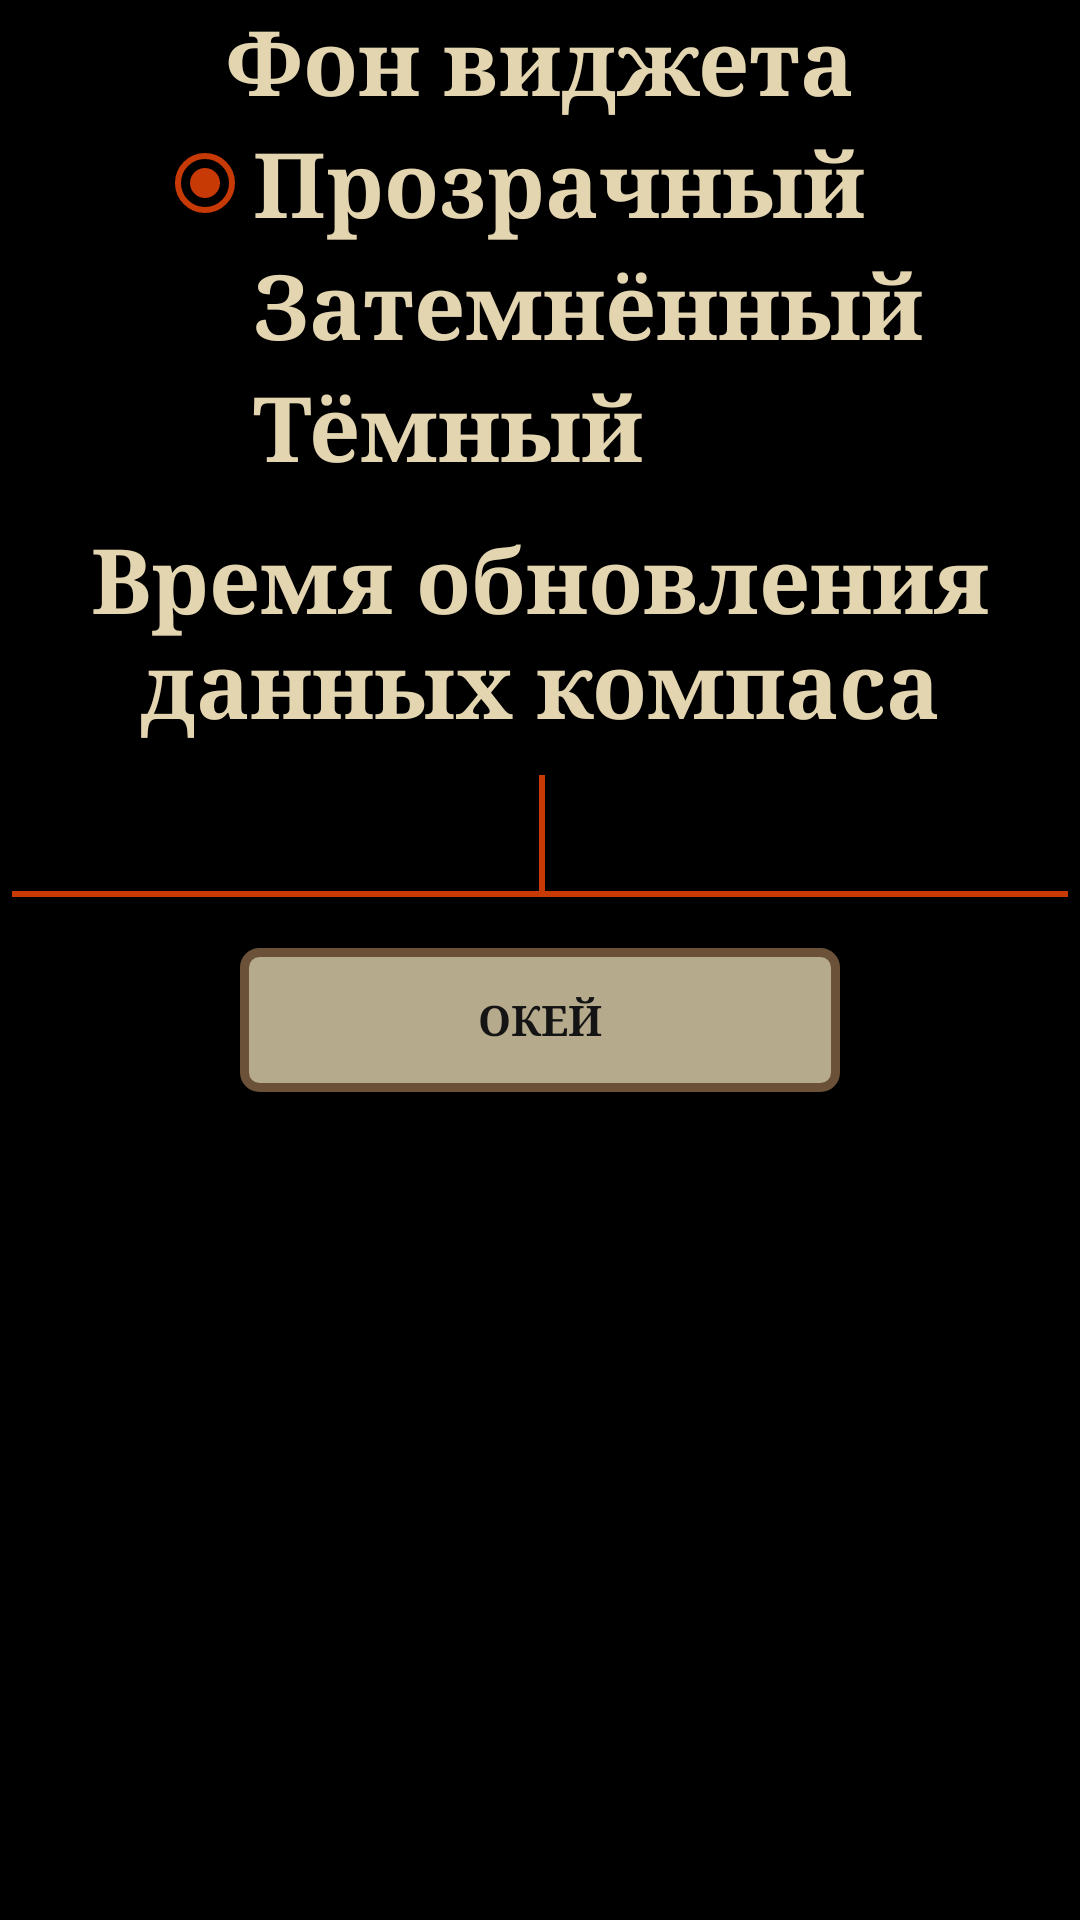

The Android layout XML behind this screen, and the referenced resources:
<!-- AndroidManifest.xml: application theme AppTheme -->
<!-- res/layout/widget_config.xml -->
<?xml version="1.0" encoding="utf-8"?>
<LinearLayout
    xmlns:android="http://schemas.android.com/apk/res/android"
    android:layout_width="match_parent"
    android:layout_height="match_parent"
    android:orientation="vertical"
    android:layout_gravity="center"
    android:background="@color/colorDarkBackground">
    <TextView
        android:text = "@string/widget_background"
        android:layout_width="match_parent"
        android:layout_height="wrap_content"
        android:layout_gravity="center"
        android:textAlignment="center"
        style="@style/Caption"/>
    <RadioGroup
        android:layout_gravity="center"
        android:id="@+id/rgColor"
        android:layout_width="wrap_content"
        android:layout_height="wrap_content"
        >
        <RadioButton
            android:id="@+id/radioTransparent"
            android:layout_width="wrap_content"
            android:layout_height="wrap_content"
            android:checked="true"
            style="@style/Caption"
            android:text="@string/transparent">
        </RadioButton>
        <RadioButton
            android:id="@+id/radioDark"
            android:layout_width="wrap_content"
            android:layout_height="wrap_content"
            style="@style/Caption"
            android:text="@string/dark">
        </RadioButton>
        <RadioButton
            android:id="@+id/radioBlack"
            android:layout_width="wrap_content"
            android:layout_height="wrap_content"
            style="@style/Caption"
            android:text="@string/black">
        </RadioButton>
    </RadioGroup>
    <Space
        android:layout_height="10dp"
        android:layout_width="wrap_content"/>
    <TextView
        android:text = "@string/compass_update_time"
        android:layout_width="match_parent"
        android:layout_height="wrap_content"
        android:layout_gravity="center"
        android:textAlignment="center"
        style="@style/Caption"/>
    <EditText
        android:id="@+id/etText"
        android:layout_width="match_parent"
        android:layout_height="wrap_content"
        android:ems="10"
        style="@style/Caption"
        android:layout_gravity="center">
        <requestFocus>
        </requestFocus>
    </EditText>
    <Space
        android:layout_height="10dp"
        android:layout_width="wrap_content"/>
    <Button
        android:layout_width="wrap_content"
        android:layout_height="wrap_content"
        android:onClick="onClick"
        android:text="@string/ok"
        android:layout_gravity="center"
        style="@style/MenuButton">
    </Button>
</LinearLayout>
<!-- resources referenced by this layout -->
<resources>
  <color name="colorDarkBackground">#000</color>
  <string name="black">Тёмный</string>
  <string name="compass_update_time">Время обновления данных компаса</string>
  <string name="dark">Затемнённый</string>
  <string name="ok">Окей</string>
  <string name="transparent">Прозрачный</string>
  <string name="widget_background">Фон виджета</string>
  <style name="Caption">
      <item name="android:textColor">@color/colorPrimary</item>
      <item name="android:textStyle">bold</item>
      <item name="android:fontFamily">serif</item>
      <item name="android:textAlignment">center</item>
      <item name="android:textSize">30sp</item>
      </style>
  <style name="MenuButton" parent="@style/Widget.AppCompat.Button">
          <item name="android:background">@drawable/menu_button</item>
          <item name="android:textColor">#1a1a1a</item>
          <item name="android:textSize">14sp</item>
          <item name="android:textStyle">bold</item>
          <item name="android:fontFamily">serif</item>
          <item name="android:alpha">0.8</item>
          <item name="android:width">200dp</item>
      </style>
  <style name="AppTheme" parent="Theme.AppCompat.Light.NoActionBar">
          
          <item name="colorPrimary">@color/colorPrimary</item>
          <item name="colorPrimaryDark">@color/colorPrimaryDark</item>
          <item name="colorAccent">@color/colorAccent</item>
          <item name="actionMenuTextColor">@color/colorPrimaryDark</item>
      </style>
  <color name="colorPrimary">#E4D5B1</color>
  <!-- drawable menu_button (drawable) -->
  <?xml version="1.0" encoding="utf-8"?>
  <selector xmlns:android="http://schemas.android.com/apk/res/android">
      <item
          android:state_pressed="true"
          android:drawable="@drawable/menu_button_pressed"/>
      <item
          android:state_enabled="false"
          android:drawable="@drawable/menu_button_disabled"/>
      <item
          android:drawable="@drawable/menu_button_default"/>
  </selector>
  <color name="colorPrimaryDark">#856647</color>
  <color name="colorAccent">#c73905</color>
  <!-- drawable menu_button_pressed (drawable) -->
  <?xml version="1.0" encoding="utf-8"?>
  <shape xmlns:android="http://schemas.android.com/apk/res/android"
      android:shape = "rectangle">
      <corners android:radius="5dp"/>
      <solid android:color="@color/colorAccent"/>
      <padding android:bottom="6dp"
          android:top="6dp"
          android:left="6dp"
          android:right="6dp"/>
      <stroke
          android:width="3dp"
          android:color="@color/colorPrimaryDark" />
  </shape>
  <!-- drawable menu_button_disabled (drawable) -->
  <?xml version="1.0" encoding="utf-8"?>
  <shape xmlns:android="http://schemas.android.com/apk/res/android"
      android:shape = "rectangle">
      <corners android:radius="5dp"/>
      <solid android:color="@color/colorDisabled"/>
      <padding android:bottom="6dp"
          android:top="6dp"
          android:left="6dp"
          android:right="6dp"/>
      <stroke
          android:width="3dp"
          android:color="@color/colorDisabled" />
  </shape>
  <!-- drawable menu_button_default (drawable) -->
  <?xml version="1.0" encoding="utf-8"?>
  <shape xmlns:android="http://schemas.android.com/apk/res/android"
      android:shape = "rectangle">
      <corners android:radius="5dp"/>
      <solid android:color="@color/colorPrimary"/>
      <padding android:bottom="6dp"
          android:top="6dp"
          android:left="6dp"
          android:right="6dp"/>
      <stroke
          android:width="3dp"
          android:color="@color/colorPrimaryDark" />
  </shape>
  <color name="colorDisabled">#818181</color>
</resources>
